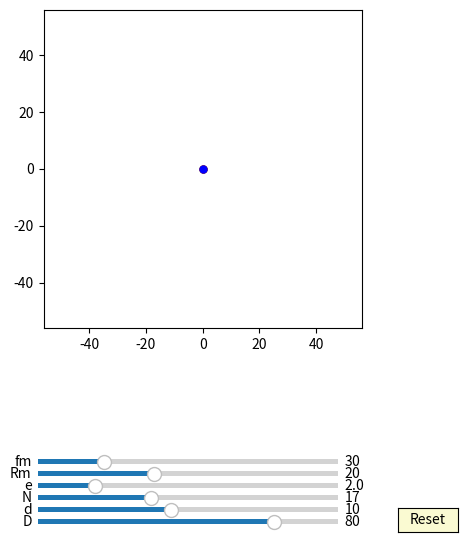

The script that saved this image:
import numpy as np
import matplotlib.pyplot as plt
import matplotlib.animation as animation
from matplotlib.widgets import Slider, Button

interval = 50 # ms, time between animation frames

fig, ax = plt.subplots(figsize=(6,6))
plt.subplots_adjust(left=0.15, bottom=0.35)

ax.set_aspect('equal')
plt.xlim(-1.4*40,1.4*40)
plt.ylim(-1.4*40,1.4*40)
#plt.grid()
t = np.linspace(0, 2*np.pi, 10000)
delta = 1


## draw pin
num_pins = 61
pins = [ax.plot([], [], 'k-')[0] for n in range(num_pins)]
def draw_pin_init():
    for p in pins:
        p.set_data([0], [0])
def pin_update(e,n,d,D, phis):
    for i in range(int(n)):    
        xd = (d/2*np.cos(t)+ D/2*np.cos(2*i*np.pi/n)) + e*np.cos(phis)
        yd = (d/2*np.sin(t)+ D/2*np.sin(2*i*np.pi/n)) + e*np.sin(phis)
        x = xd*np.cos(-phis/(n+1)) - yd*np.sin(-phis/(n+1)) 
        y = xd*np.sin(-phis/(n+1)) + yd*np.cos(-phis/(n+1)) 
        pins[i].set_data(x,y)



## draw drive_pin
d0, = ax.plot([0],[0],'r-', lw=2)

def drive_pin_update(r):
    x = r*np.sin(t)
    y = r*np.cos(t)
    d0.set_data([x], [y])


##inner pin:
inner_pin, = ax.plot([0],[0],'g-')
dot, = ax.plot([0],[0], 'go', ms=5)

def update_inner_pin(e,n,Rm, phi):
    x = (Rm+e)*np.cos(t)+e*np.cos(phi-phi/(n+1))
    y = (Rm+e)*np.sin(t)+e*np.sin(phi-phi/(n+1))
    inner_pin.set_data([x], [y])
    
    x1 = (Rm+e)*np.cos(phi-phi/(n+1))+e*np.cos(phi-phi/(n+1))
    y1 = (Rm+e)*np.sin(phi-phi/(n+1))+e*np.sin(phi-phi/(n+1))
    dot.set_data([x1], [y1])

##hypocycloidA:
hypocycloidA, = ax.plot([0],[0],'r-')
edotA, = ax.plot([0],[0], 'ro', ms=5)

def update_hypocycloidA(e,n,D,d, phis):

    RD=D/2
    rd=d/2
    rc = (n-1)*(RD/n)
    rm = (RD/n)

    xa = (rc+rm)*np.cos(t)-e*np.cos((rc+rm)/rm*t)
    ya = (rc+rm)*np.sin(t)-e*np.sin((rc+rm)/rm*t)

    dxa = (rc+rm)*(-np.sin(t)+(e/rm)*np.sin((rc+rm)/rm*t))
    dya = (rc+rm)*(np.cos(t)-(e/rm)*np.cos((rc+rm)/rm*t))

    x = (xa + rd/np.sqrt(dxa**2 + dya**2)*(-dya))*np.cos(-phis/(n-1) -phis/(n+1) - np.pi/(n-1))-(ya + rd/np.sqrt(dxa**2 + dya**2)*dxa)*np.sin(-phis/(n-1) -phis/(n+1) - np.pi/(n-1))  
    y = (xa + rd/np.sqrt(dxa**2 + dya**2)*(-dya))*np.sin(-phis/(n-1) -phis/(n+1) - np.pi/(n-1))+(ya + rd/np.sqrt(dxa**2 + dya**2)*dxa)*np.cos(-phis/(n-1) -phis/(n+1)- np.pi/(n-1)) 

    x1 = (xa + rd/np.sqrt(dxa**2 + dya**2)*(-dya))*np.cos(-phis/(n-1) -phis/(n+1) )-(ya + rd/np.sqrt(dxa**2 + dya**2)*dxa)*np.sin(-phis/(n-1) -phis/(n+1) )  
    y1 = (xa + rd/np.sqrt(dxa**2 + dya**2)*(-dya))*np.sin(-phis/(n-1) -phis/(n+1) )+(ya + rd/np.sqrt(dxa**2 + dya**2)*dxa)*np.cos(-phis/(n-1) -phis/(n+1)) 
    
    hypocycloidA.set_data([x], [y])
    edotA.set_data([x1[0]], [y1[0]])


##hypocycloidC:
hypocycloidC, = ax.plot([0],[0],'g-')

def update_hypocycloidC(e,n,D,d, phis):
    #lamuda = 0.9
    RD=D/2
    rd=d/2
    rc = (n)*(RD/n)
    rm = (RD/n)

    xa = (rc+rm)*np.cos(t)-e*np.cos((rc+rm)/rm*t)
    ya = (rc+rm)*np.sin(t)-e*np.sin((rc+rm)/rm*t)

    dxa = (rc+rm)*(-np.sin(t)+(e/rm)*np.sin((rc+rm)/rm*t))
    dya = (rc+rm)*(np.cos(t)-(e/rm)*np.cos((rc+rm)/rm*t))

    xd = xa + rd/np.sqrt(dxa**2 + dya**2)*(-dya)  + e*np.cos(phis)
    yd = ya + rd/np.sqrt(dxa**2 + dya**2)*dxa + e*np.sin(phis)

    x = (xd )*np.cos(-phis/(n+1))-(yd )*np.sin(-phis/(n+1))
    y = (xd )*np.sin(-phis/(n+1))+(yd )*np.cos(-phis/(n+1)) 

    hypocycloidC.set_data([x], [y])


##hypocycloidB:
hypocycloidB, = ax.plot([0],[0],'b-')
edotB, = ax.plot([0],[0], 'bo', ms=5)

def update_hypocycloidB(e,n,D,d, phis):
    RD=D/2
    rd=d/2
    rc = (n+1)*(RD/n)
    rm = (RD/n)

    xa = (rc-rm)*np.cos(t)+e*np.cos((rc-rm)/rm*t)
    ya = (rc-rm)*np.sin(t)-e*np.sin((rc-rm)/rm*t)

    dxa = (rc-rm)*(-np.sin(t)-(e/rm)*np.sin((rc-rm)/rm*t))
    dya = (rc-rm)*(np.cos(t)-(e/rm)*np.cos((rc-rm)/rm*t))

    x = xa - rd/np.sqrt(dxa**2 + dya**2)*(-dya)
    y = ya - rd/np.sqrt(dxa**2 + dya**2)*dxa

    hypocycloidB.set_data([x], [y])
    edotB.set_data([x[0]], [y[0]])


##hypocycloidD:
hypocycloidD, = ax.plot([0],[0],'g-')

def update_hypocycloidD(e,n,D,d, phis):

    RD=D/2
    rd=d/2
    rc = (n)*(RD/n)
    rm = (RD/n)

    xa = (rc-rm)*np.cos(t)+e*np.cos((rc-rm)/rm*t)
    ya = (rc-rm)*np.sin(t)-e*np.sin((rc-rm)/rm*t)

    dxa = (rc-rm)*(-np.sin(t)-(e/rm)*np.sin((rc-rm)/rm*t))
    dya = (rc-rm)*(np.cos(t)-(e/rm)*np.cos((rc-rm)/rm*t))

    xd = xa - rd/np.sqrt(dxa**2 + dya**2)*(-dya) + e*np.cos(phis)
    yd = ya - rd/np.sqrt(dxa**2 + dya**2)*dxa + e*np.sin(phis)

    x = (xd )*np.cos(-phis/(n+1))-(yd )*np.sin(-phis/(n+1)) 
    y = (xd )*np.sin(-phis/(n+1))+(yd )*np.cos(-phis/(n+1))  

    hypocycloidD.set_data([x], [y])


axcolor = 'lightgoldenrodyellow'
ax_fm = plt.axes([0.25, 0.12, 0.5, 0.015], facecolor=axcolor)
ax_Rm = plt.axes([0.25, 0.10, 0.5, 0.015], facecolor=axcolor)
ax_e = plt.axes([0.25, 0.08, 0.5, 0.015], facecolor=axcolor)
ax_N = plt.axes([0.25, 0.06, 0.5, 0.015], facecolor=axcolor)
ax_d = plt.axes([0.25, 0.04, 0.5, 0.015], facecolor=axcolor)
ax_D = plt.axes([0.25, 0.02, 0.5, 0.015], facecolor=axcolor)

sli_fm = Slider(ax_fm, 'fm', 10, 100, valinit=30, valstep=delta)
sli_Rm = Slider(ax_Rm, 'Rm', 1, 50, valinit=20, valstep=delta)
sli_e = Slider(ax_e, 'e', 0.1, 10, valinit=2.0, valstep=delta/10)
sli_N = Slider(ax_N, 'N', 3, 40, valinit=17, valstep=delta)
sli_d = Slider(ax_d, 'd', 2, 20, valinit=10,valstep=delta)
sli_D = Slider(ax_D, 'D', 5, 100, valinit=80,valstep=delta)

def update(val):
    sfm = sli_Rm.val
    sRm = sli_Rm.val
    se = sli_e.val
    sN = sli_N.val
    sd = sli_d.val
    sD = sli_D.val
    ax.set_xlim(-1.4*0.5*sD,1.4*0.5*sD)
    ax.set_ylim(-1.4*0.5*sD,1.4*0.5*sD)

sli_fm.on_changed(update)
sli_Rm.on_changed(update)
sli_e.on_changed(update)
sli_N.on_changed(update)
sli_d.on_changed(update)
sli_D.on_changed(update)

resetax = plt.axes([0.85, 0.01, 0.1, 0.04])
button = Button(resetax, 'Reset', color=axcolor, hovercolor='0.975')

def reset(event):
    sli_fm.reset()    
    sli_Rm.reset()
    sli_e.reset()
    sli_N.reset()
    sli_d.reset()
    sli_D.reset()

button.on_clicked(reset)

def animate(frame):
    sfm = sli_fm.val
    sRm = sli_Rm.val
    se = sli_e.val
    sN = sli_N.val
    sd = sli_d.val
    sD = sli_D.val
    frame = frame+1
    #phi = 0
    phi = 2*np.pi*frame/sfm

    draw_pin_init()

    pin_update(se,sN,sd,sD,phi)
    update_inner_pin(se,sN,sRm, phi)

    drive_pin_update(sRm)

    update_hypocycloidA(se,sN,sD,sd, phi)
    update_hypocycloidC(se,sN,sD,sd, phi)

    update_hypocycloidB(se,sN,sD,sd, phi)    
    update_hypocycloidD(se,sN,sD,sd, phi)
    fig.canvas.draw_idle()

ani = animation.FuncAnimation(fig, animate,frames=sli_fm.val*(sli_N.val-1), interval=interval)
dpi=100
plt.show()
